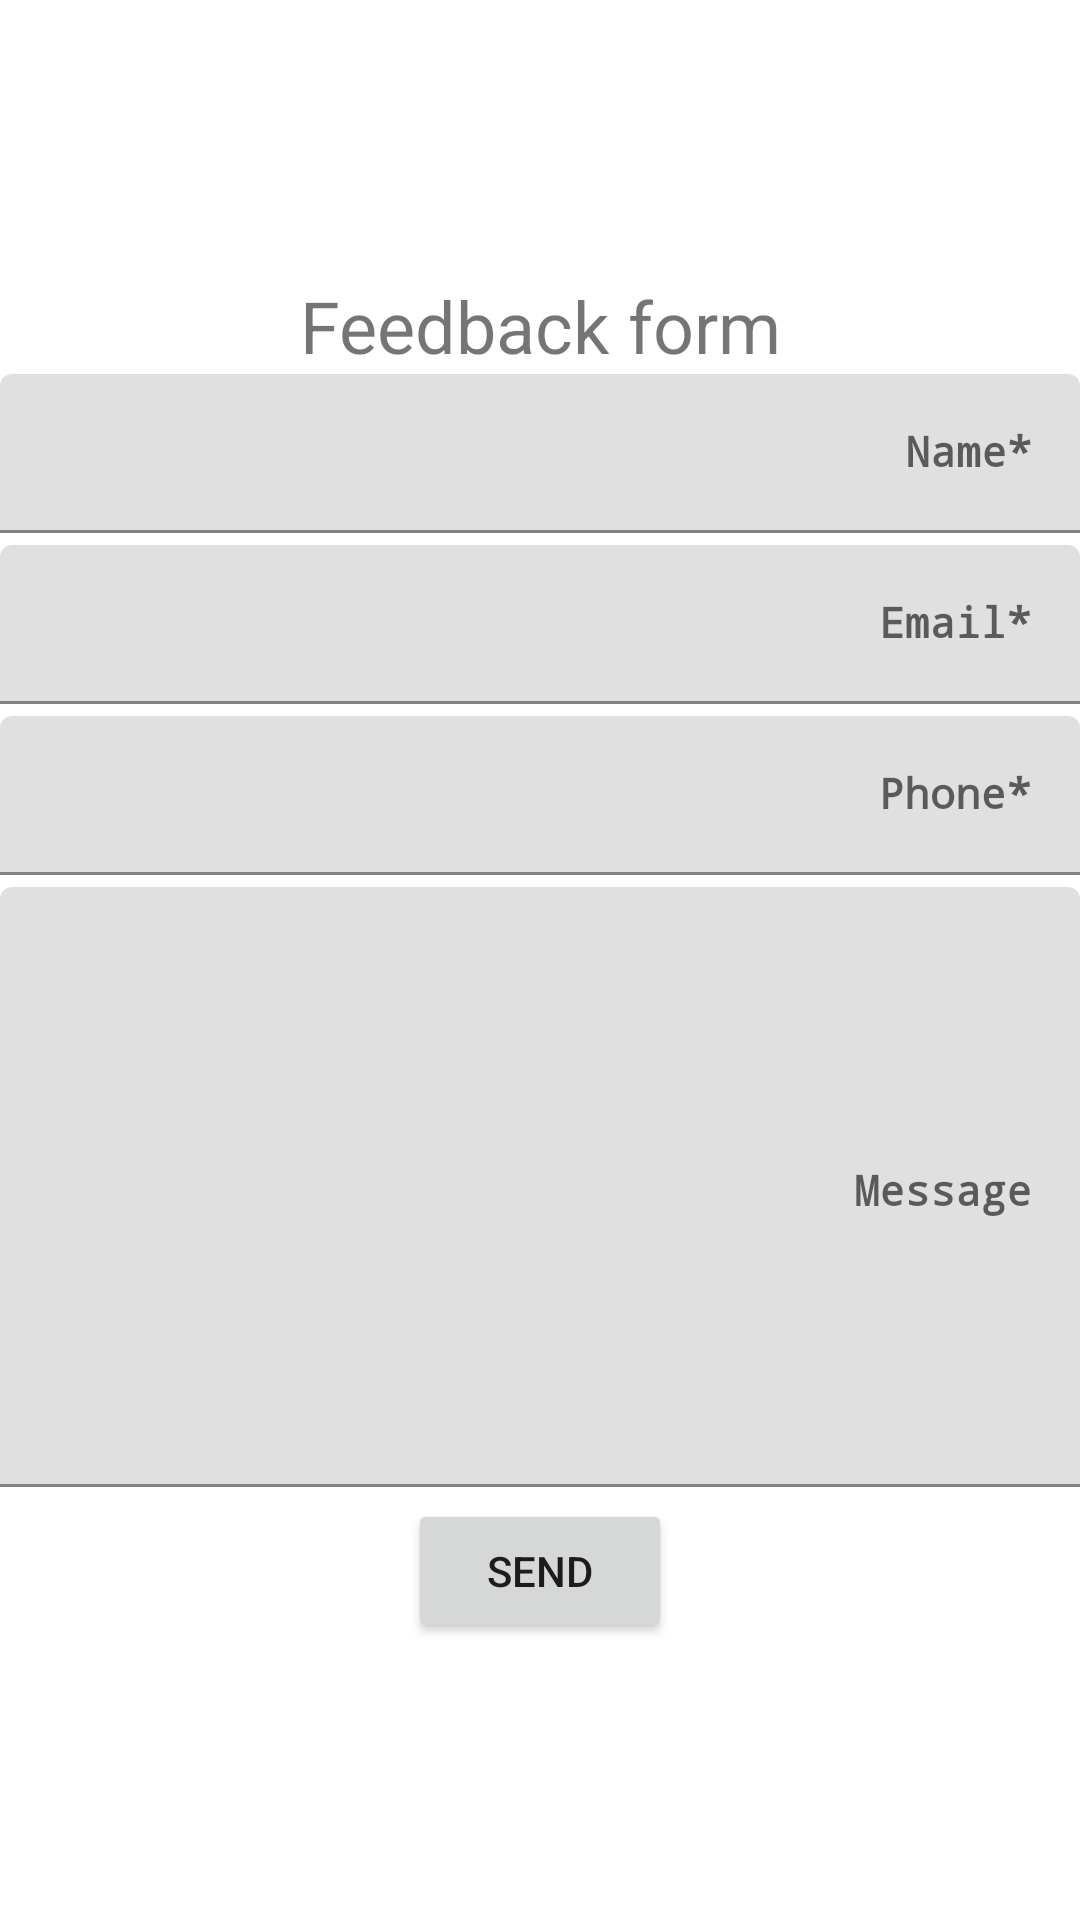

Layout XML and referenced resources for this Android screen:
<!-- AndroidManifest.xml: application theme Theme.Kursova_OOP_DB -->
<!-- res/layout/fragment_contacts.xml -->
<?xml version="1.0" encoding="utf-8"?>
<LinearLayout xmlns:android="http://schemas.android.com/apk/res/android"
    xmlns:app="http://schemas.android.com/apk/res-auto"
    xmlns:tools="http://schemas.android.com/tools"
    android:layout_width="match_parent"
    android:layout_height="wrap_content"
    android:gravity="center"
    android:orientation="vertical">

    <LinearLayout
        android:id="@+id/formWrap"
        android:layout_width="match_parent"
        android:layout_height="wrap_content"
        android:gravity="center"
        android:orientation="vertical"
        android:visibility="visible">

        <TextView
            android:id="@+id/textView"
            android:layout_width="match_parent"
            android:layout_height="wrap_content"
            android:layout_weight="1"
            android:gravity="center"
            android:text="Feedback form"
            android:textSize="24sp" />

        <LinearLayout
            android:layout_width="match_parent"
            android:layout_height="wrap_content"
            android:layout_weight="1"
            android:orientation="horizontal">

            <com.google.android.material.textfield.TextInputLayout
                android:id="@+id/nameParent"
                android:layout_width="match_parent"
                android:layout_height="wrap_content"
                android:layout_marginBottom="4dp"
                android:layout_weight="1"
                android:gravity="right"
                android:hint="Name*">

                <EditText
                    android:id="@+id/nameView"
                    android:layout_width="match_parent"
                    android:layout_height="wrap_content"
                    android:gravity="center|right"
                    android:inputType="text"
                    android:textSize="14sp"
                    android:textStyle="bold"
                    android:typeface="monospace" />

            </com.google.android.material.textfield.TextInputLayout>

        </LinearLayout>

        <LinearLayout
            android:layout_width="match_parent"
            android:layout_height="wrap_content"
            android:layout_weight="1"
            android:orientation="horizontal">

            <com.google.android.material.textfield.TextInputLayout
                android:id="@+id/emailParent"
                android:layout_width="match_parent"
                android:layout_height="wrap_content"
                android:layout_marginBottom="4dp"
                android:layout_weight="1"
                android:gravity="right"
                android:hint="Email*">

                <EditText
                    android:id="@+id/emailView"
                    android:layout_width="match_parent"
                    android:layout_height="wrap_content"
                    android:gravity="center|right"
                    android:inputType="text"
                    android:textSize="14sp"
                    android:textStyle="bold"
                    android:typeface="monospace" />

            </com.google.android.material.textfield.TextInputLayout>

        </LinearLayout>

        <LinearLayout
            android:layout_width="match_parent"
            android:layout_height="match_parent"
            android:layout_weight="1"
            android:orientation="horizontal">

            <com.google.android.material.textfield.TextInputLayout
                android:id="@+id/phoneParent"
                android:layout_width="match_parent"
                android:layout_height="wrap_content"
                android:layout_marginBottom="4dp"
                android:layout_weight="1"
                android:gravity="right"
                android:hint="Phone*">

                <EditText
                    android:id="@+id/phoneView"
                    android:layout_width="match_parent"
                    android:layout_height="wrap_content"
                    android:gravity="center|right"
                    android:inputType="text"
                    android:textSize="14sp"
                    android:textStyle="bold"
                    android:typeface="monospace" />

            </com.google.android.material.textfield.TextInputLayout>

        </LinearLayout>

        <LinearLayout
            android:layout_width="match_parent"
            android:layout_height="wrap_content"
            android:layout_weight="1"
            android:orientation="horizontal">

            <com.google.android.material.textfield.TextInputLayout
                android:id="@+id/msgParent"
                android:layout_width="match_parent"
                android:layout_height="match_parent"
                android:layout_marginBottom="4dp"
                android:layout_weight="1"
                android:gravity="right"
                android:hint="Message">

                <EditText
                    android:id="@+id/msgView"
                    android:layout_width="match_parent"
                    android:layout_height="200dp"
                    android:gravity="right|top"
                    android:inputType="textMultiLine"
                    android:textSize="14sp"
                    android:textStyle="bold"
                    android:typeface="monospace" />

            </com.google.android.material.textfield.TextInputLayout>

        </LinearLayout>

        <Button
            android:id="@+id/button"
            android:layout_width="wrap_content"
            android:layout_height="wrap_content"
            android:layout_weight="1"
            android:text="Send" />

        <TextView
            android:id="@+id/info"
            android:layout_width="match_parent"
            android:layout_height="wrap_content"
            android:layout_weight="1"
            android:text="TextView"
            android:visibility="gone" />
    </LinearLayout>

    <androidx.recyclerview.widget.RecyclerView
        android:id="@+id/adapter"
        android:layout_width="match_parent"
        android:layout_height="match_parent"
        android:visibility="gone" />

</LinearLayout>
<!-- resources referenced by this layout -->
<resources>
  <style name="Theme.Kursova_OOP_DB" parent="Theme.MaterialComponents.DayNight.DarkActionBar">
          
          <item name="colorPrimary">@color/purple_500</item>
          <item name="colorPrimaryVariant">@color/purple_700</item>
          <item name="colorOnPrimary">@color/white</item>
          
          <item name="colorSecondary">@color/teal_200</item>
          <item name="colorSecondaryVariant">@color/teal_700</item>
          <item name="colorOnSecondary">@color/black</item>
          
          <item name="android:statusBarColor" tools:targetApi="l">?attr/colorPrimaryVariant</item>
          
      </style>
  <color name="purple_500">#FF6200EE</color>
  <color name="purple_700">#FF3700B3</color>
  <color name="white">#FFFFFFFF</color>
  <color name="teal_200">#FF03DAC5</color>
  <color name="teal_700">#FF018786</color>
  <color name="black">#FF000000</color>
</resources>
